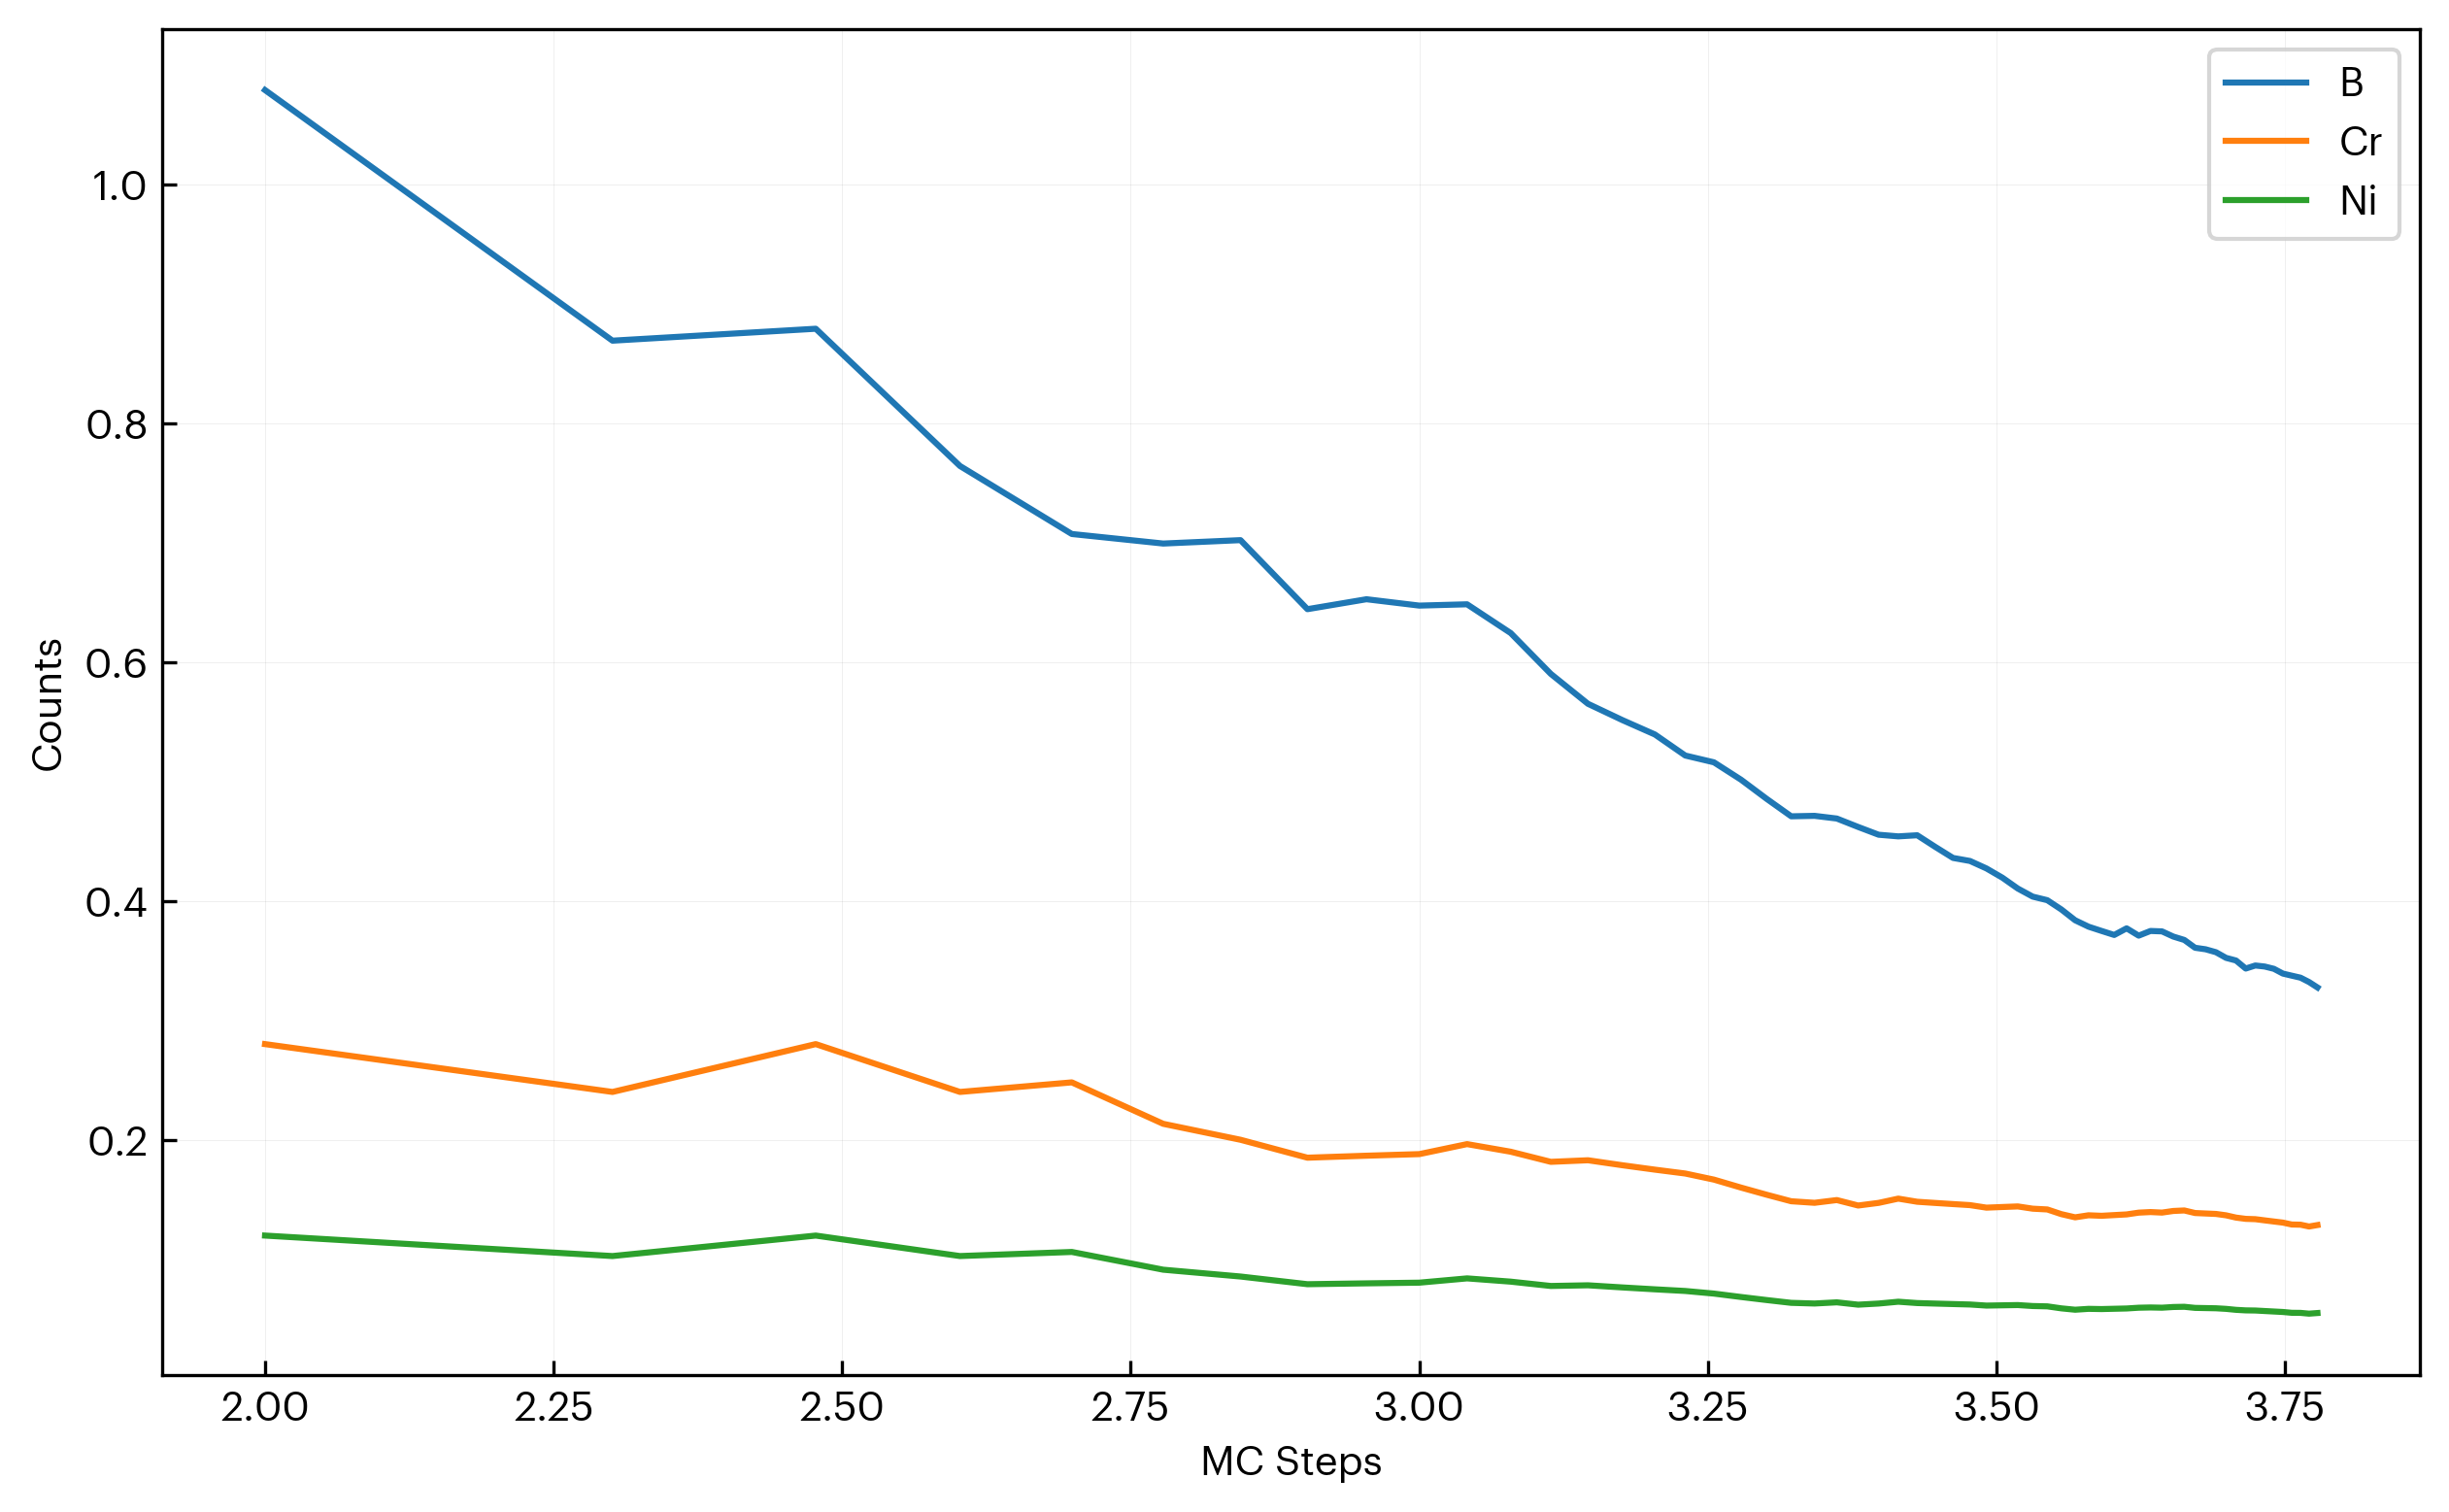

The data file committed next to this chart (first rows):
step, B, Cr, Ni
100, 1.079, 0.2803, 0.12
200, 0.8692, 0.2402, 0.1028
300, 0.8792, 0.2803, 0.12
400, 0.7643, 0.2402, 0.1028
500, 0.7073, 0.2482, 0.1063
600, 0.6993, 0.2135, 0.09142
700, 0.7022, 0.2002, 0.0857
800, 0.6444, 0.1852, 0.07927
900, 0.6527, 0.1868, 0.07999
1000, 0.6474, 0.1882, 0.08056
1100, 0.6485, 0.1966, 0.08414
1200, 0.6244, 0.1902, 0.08142
1300, 0.5902, 0.1817, 0.07779
1400, 0.5652, 0.183, 0.07836
1500, 0.5515, 0.1788, 0.07656
1600, 0.5395, 0.1752, 0.07499
1700, 0.5218, 0.1719, 0.0736
1800, 0.5162, 0.1668, 0.07142
1900, 0.5016, 0.1602, 0.06856
2000, 0.4855, 0.1541, 0.06599
2100, 0.471, 0.1487, 0.06366
2200, 0.4714, 0.1474, 0.06311
2300, 0.4691, 0.1497, 0.06409
2400, 0.4621, 0.1451, 0.06213
2500, 0.4556, 0.1473, 0.06308
2600, 0.4542, 0.1509, 0.06461
2700, 0.4551, 0.1483, 0.06348
2800, 0.4453, 0.1473, 0.06305
2900, 0.4361, 0.1463, 0.06265
3000, 0.4336, 0.1455, 0.06228
3100, 0.4273, 0.1434, 0.06137
3200, 0.4196, 0.1439, 0.0616
3300, 0.4105, 0.1444, 0.06181
3400, 0.4037, 0.1425, 0.061
3500, 0.4008, 0.1419, 0.06073
3600, 0.393, 0.1379, 0.05904
3700, 0.384, 0.1353, 0.05791
3800, 0.3786, 0.137, 0.05864
3900, 0.375, 0.1365, 0.05845
4000, 0.3716, 0.1371, 0.05871
4100, 0.3772, 0.1377, 0.05895
4200, 0.3711, 0.1392, 0.05958
4300, 0.375, 0.1397, 0.05979
4400, 0.3746, 0.1392, 0.0596
4500, 0.3703, 0.1406, 0.06018
4600, 0.3675, 0.141, 0.06036
4700, 0.3609, 0.1389, 0.05944
4800, 0.3597, 0.1385, 0.05928
4900, 0.3572, 0.1381, 0.05912
5000, 0.3525, 0.1369, 0.05862
5100, 0.3503, 0.135, 0.05781
5200, 0.3435, 0.134, 0.05735
5300, 0.3461, 0.1337, 0.05724
5400, 0.3452, 0.1327, 0.05682
5500, 0.3433, 0.1318, 0.05641
5600, 0.3393, 0.1308, 0.05601
5700, 0.3376, 0.1292, 0.05533
5800, 0.3359, 0.1291, 0.05526
5900, 0.3322, 0.1276, 0.05462
6000, 0.3277, 0.1288, 0.05514
